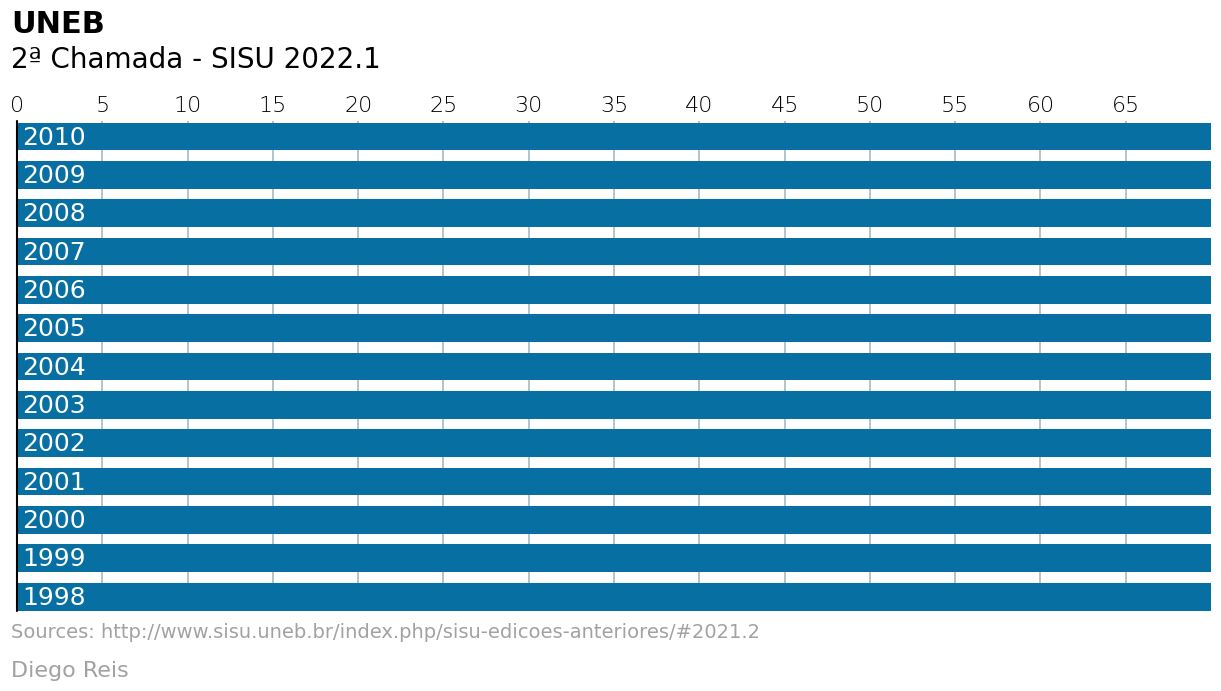

Python code for this plot:
from itertools import count
import matplotlib.pyplot as plt
import numpy as np

from matplotlib import lines
from matplotlib import patches
from matplotlib.patheffects import withStroke

counts = [148, 179, 208, 295, 424, 500, 605, 738, 1010, 1155, 1326, 1467, 1620]
names = ["1998", "1999", "2000", "2001", "2002", "2003", "2004", "2005", "2006", "2007", "2008", "2009", "2010"]

# The positions for the bars
# This allows us to determine exactly where each bar is located
y = [i * 0.9 for i in range(len(names))]

# The colors
BLUE = "#076fa2"
RED = "#E3120B"
BLACK = "#202020"
GREY = "#a2a2a2"

fig, ax = plt.subplots(figsize=(12, 7))

ax.barh(y, counts, height=0.65, align="edge", color=BLUE)

ax.xaxis.set_ticks([i * 5 for i in range(0, 14)])
ax.xaxis.set_ticklabels([i * 5 for i in range(0, 14)], size=16, fontfamily="DejaVu Sans", fontweight=100)
ax.xaxis.set_tick_params(labelbottom=False, labeltop=True, length=0)

ax.set_xlim((0, 70))
ax.set_ylim((0, len(names) * 0.9 - 0.2))

# Set whether axis ticks and gridlines are above or below most artists.
ax.set_axisbelow(True)
ax.grid(axis="x", color="#A8BAC4", lw=1.2)
ax.spines["right"].set_visible(False)
ax.spines["top"].set_visible(False)
ax.spines["bottom"].set_visible(False)
ax.spines["left"].set_lw(1.5)
# This capstyle determines the lines don't go beyond the limit we specified
# see: https://matplotlib.org/stable/api/_enums_api.html?highlight=capstyle#matplotlib._enums.CapStyle
ax.spines["left"].set_capstyle("round")

# Hide y labels
ax.yaxis.set_visible(False)

fig

PAD = 0.3
for name, count, y_pos in zip(names, counts, y):
    x = 0
    color = "white"
    path_effects = None
    if count < 8:
        x = count
        color = BLUE
        path_effects = [withStroke(linewidth=6, foreground="white")]

    ax.text(
        x + PAD, y_pos + 0.6 / 2, name,
        color=color, fontfamily="DejaVu Sans", fontsize=18, va="center",
        path_effects=path_effects
    )
fig

# Make room on top and bottom
# Note there's no room on the left and right sides
fig.subplots_adjust(left=0.005, right=1, top=0.8, bottom=0.1)

# Add title
fig.text(
    0, 0.925, "UNEB",
    fontsize=22, fontweight="bold", fontfamily="DejaVu Sans"
)
# Add subtitle
fig.text(
    0, 0.875, "2ª Chamada - SISU 2022.1",
    fontsize=20, fontfamily="DejaVu Sans"
)

# Add caption
source = "Sources: http://www.sisu.uneb.br/index.php/sisu-edicoes-anteriores/#2021.2"
fig.text(
    0, 0.06, source, color=GREY,
    fontsize=14, fontfamily="DejaVu Sans"
)

# Add authorship
fig.text(
    0, 0.005, "Diego Reis", color=GREY,
    fontsize=16, fontfamily="DejaVu Sans"
)

# Add line and rectangle on top.
#fig.add_artist(lines.Line2D([0, 1], [1, 1], lw=3, color=RED, solid_capstyle="butt"))
#fig.add_artist(patches.Rectangle((0, 0.975), 0.05, 0.025, color=RED))

# Set facecolor, useful when saving as .png
fig.set_facecolor("white")
fig

fig.savefig("plot.png", dpi=300)

################################################################################################
# dataset
#height = [65, 22, 43, 12, 5]
#bars = ('Aprovados','Aptos','Inaptos','Recursos','Recursos(Cotistas)',)
#y_pos = np.arange(len(bars))


# horizontal bars
#plt.barh(y_pos, height)

# names x-axis
#plt.yticks(y_pos, bars)

# title
#plt.title('UNEB - SISU 2022.1')

# show graphic
# plt.show()
